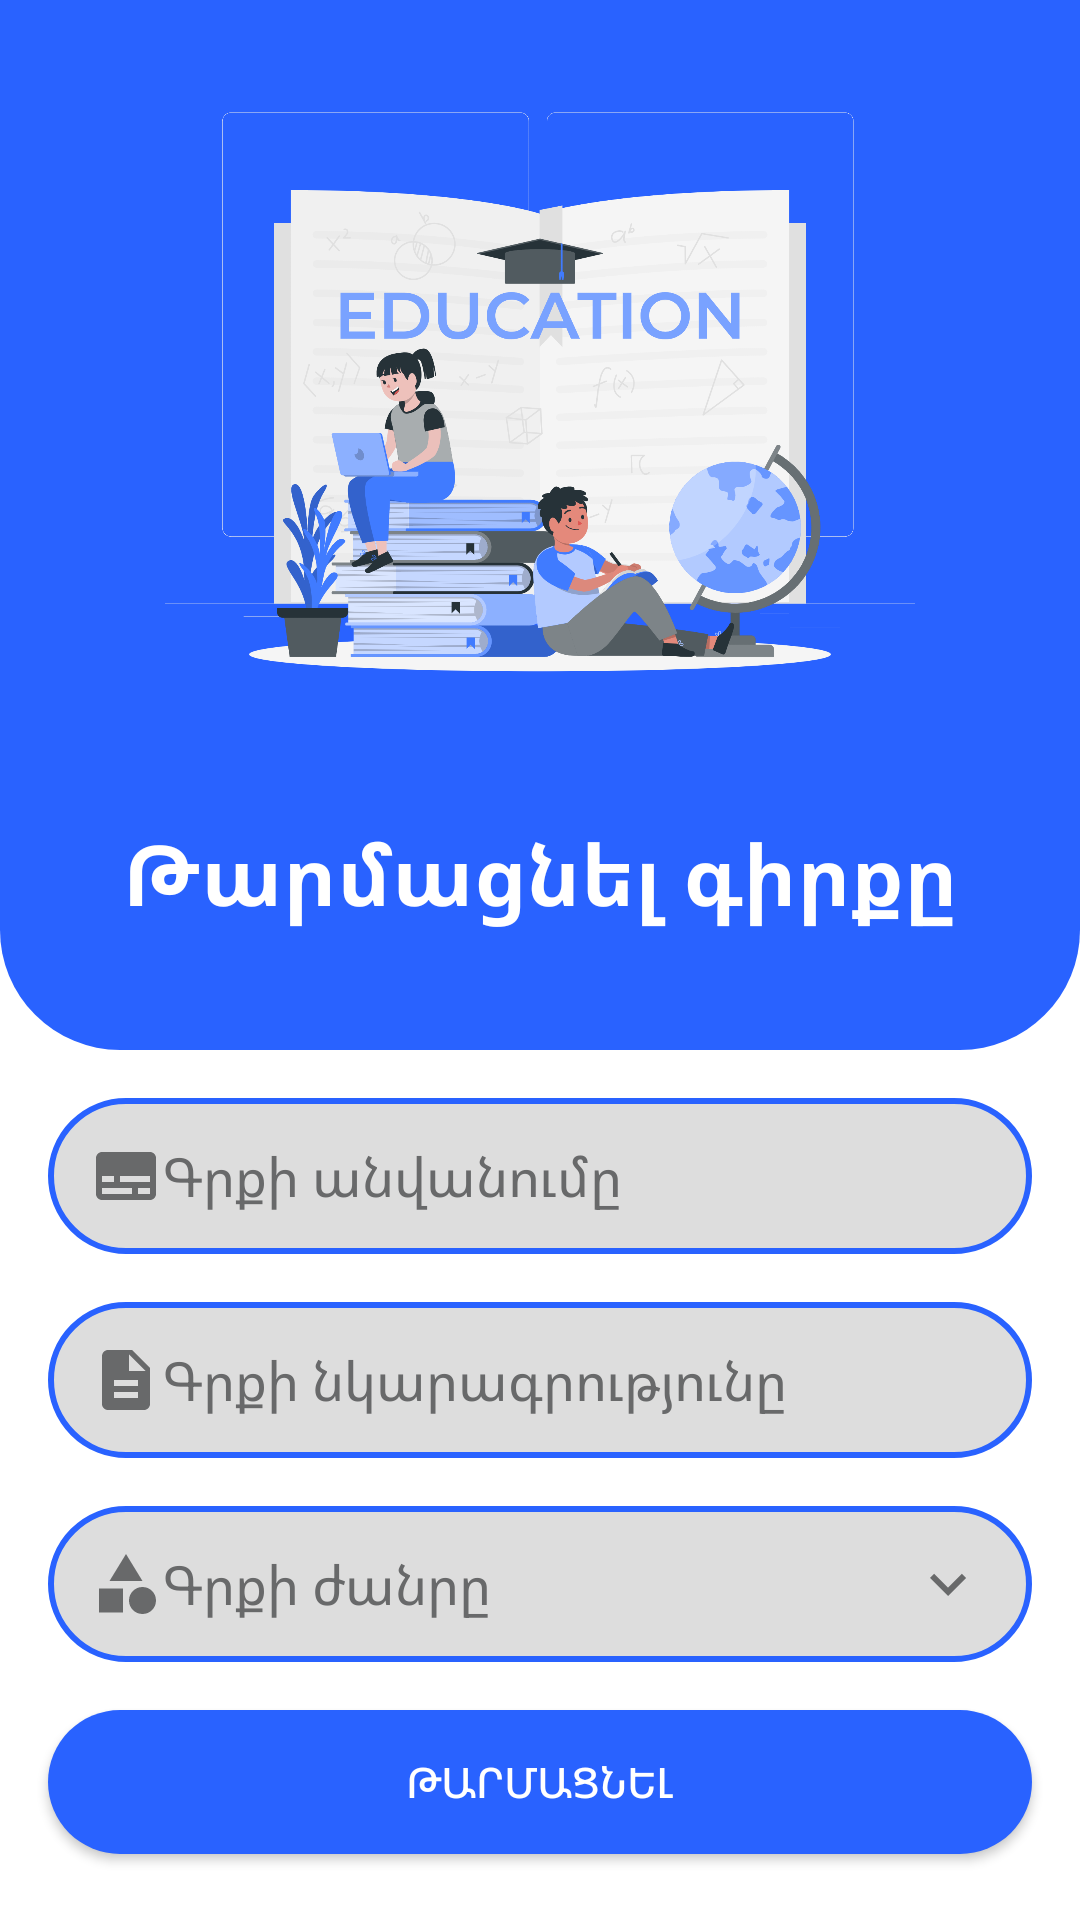

Write the Android layout XML for this screen, with the resource values it uses.
<!-- AndroidManifest.xml: application theme Theme.BookFragment -->
<!-- res/layout/fragment_pdf_edit.xml -->
<?xml version="1.0" encoding="utf-8"?>
<androidx.constraintlayout.widget.ConstraintLayout xmlns:android="http://schemas.android.com/apk/res/android"
    xmlns:app="http://schemas.android.com/apk/res-auto"
    xmlns:tools="http://schemas.android.com/tools"
    android:layout_width="match_parent"
    android:layout_height="match_parent"
    tools:context=".fragments.PdfEditFragment">


    <EditText
        android:id="@+id/ed_categorie_up"
        style="@android:style/Widget.DeviceDefault.AutoCompleteTextView"
        android:layout_width="match_parent"
        android:layout_height="52dp"
        android:layout_marginTop="24dp"
        android:background="@drawable/shape_edittext01"
        android:drawableStart="@drawable/ic_categorie_gray"
        android:drawableEnd="@drawable/ic_down_gray"
        android:ems="10"
        android:layout_margin="16dp"
        android:hint="Գրքի ժանրը "
        android:inputType="textEmailAddress"
        android:paddingStart="14dp"
        android:paddingEnd="16dp"
        android:textColor="#011A2E"
        android:textColorHint="@color/gray02"
        app:layout_constraintEnd_toEndOf="parent"
        app:layout_constraintStart_toStartOf="@+id/ed_description_up"
        app:layout_constraintTop_toBottomOf="@+id/ed_description_up" />

    <EditText
        android:id="@+id/ed_description_up"
        style="@android:style/Widget.DeviceDefault.AutoCompleteTextView"
        android:layout_width="match_parent"
        android:layout_height="52dp"
        android:layout_marginTop="24dp"
        android:background="@drawable/shape_edittext01"
        android:drawableStart="@drawable/ic_description_gray"
        android:ems="10"
        android:layout_margin="16dp"
        android:hint="Գրքի նկարագրությունը"
        android:inputType="textEmailAddress"
        android:paddingStart="14dp"
        android:textColor="#011A2E"
        android:textColorHint="@color/gray02"
        app:layout_constraintEnd_toEndOf="@+id/ed_title_up"
        app:layout_constraintStart_toStartOf="@+id/ed_title_up"
        app:layout_constraintTop_toBottomOf="@+id/ed_title_up" />

    <androidx.appcompat.widget.AppCompatButton
        android:id="@+id/btn_up_book"
        android:layout_width="match_parent"
        android:layout_height="wrap_content"
        android:layout_marginTop="28dp"
        android:background="@drawable/shape_button01"
        android:backgroundTint="@color/blue"
        android:text="Թարմացնել"
        android:layout_margin="16dp"
        android:textColor="@color/white"
        app:layout_constraintEnd_toEndOf="@+id/ed_categorie_up"
        app:layout_constraintHorizontal_bias="0.5"
        app:layout_constraintStart_toStartOf="@+id/ed_categorie_up"
        app:layout_constraintTop_toBottomOf="@+id/ed_categorie_up" />

    <androidx.constraintlayout.widget.ConstraintLayout
        android:id="@+id/constraint"
        android:layout_width="0dp"
        android:layout_height="350dp"
        android:background="@drawable/shape_toolbar12"
        app:layout_constraintEnd_toEndOf="parent"
        app:layout_constraintStart_toStartOf="parent"
        app:layout_constraintTop_toTopOf="parent">

        <ImageView
            android:id="@+id/imageView3"
            android:layout_width="match_parent"
            android:layout_height="250dp"
            app:layout_constraintBottom_toBottomOf="parent"
            app:layout_constraintEnd_toEndOf="parent"
            app:layout_constraintHorizontal_bias="0.5"
            app:layout_constraintStart_toStartOf="parent"
            app:layout_constraintTop_toTopOf="parent"
            app:layout_constraintVertical_bias="0.1"
            app:srcCompat="@drawable/l" />

        <TextView
            android:id="@+id/textView3"
            android:layout_width="wrap_content"
            android:layout_height="wrap_content"
            android:layout_marginTop="12dp"
            android:text="Թարմացնել գիրքը"
            android:textColor="@color/white"
            android:textSize="28sp"
            android:textStyle="bold"
            app:layout_constraintEnd_toEndOf="@+id/imageView3"
            app:layout_constraintStart_toStartOf="@+id/imageView3"
            app:layout_constraintTop_toBottomOf="@+id/imageView3" />

    </androidx.constraintlayout.widget.ConstraintLayout>

    <EditText
        android:id="@+id/ed_title_up"
        style="@android:style/Widget.DeviceDefault.AutoCompleteTextView"
        android:layout_width="match_parent"
        android:layout_height="52dp"
        android:layout_marginTop="8dp"
        android:background="@drawable/shape_edittext01"
        android:drawableStart="@drawable/ic_subtitles_gray"
        android:ems="10"
        android:hint="Գրքի անվանումը"
        android:inputType="textEmailAddress"
        android:paddingStart="14dp"
        android:textColor="#011A2E"
        android:textColorHint="@color/gray02"
        app:layout_constraintEnd_toEndOf="parent"
        app:layout_constraintHorizontal_bias="0.5"
        android:layout_margin="16dp"
        app:layout_constraintStart_toStartOf="parent"
        app:layout_constraintTop_toBottomOf="@+id/constraint" />
</androidx.constraintlayout.widget.ConstraintLayout>
<!-- resources referenced by this layout -->
<resources>
  <color name="blue">#2962ff</color>
  <color name="gray02">#68696A</color>
  <color name="white">#FFFFFFFF</color>
  <!-- drawable ic_categorie_gray (drawable-v24) -->
  <vector android:height="24dp" android:tint="@color/gray02"
      android:viewportHeight="24" android:viewportWidth="24"
      android:width="24dp" xmlns:android="http://schemas.android.com/apk/res/android">
      <path android:fillColor="@android:color/white" android:pathData="M12,2l-5.5,9h11z"/>
      <path android:fillColor="@android:color/white" android:pathData="M17.5,17.5m-4.5,0a4.5,4.5 0,1 1,9 0a4.5,4.5 0,1 1,-9 0"/>
      <path android:fillColor="@android:color/white" android:pathData="M3,13.5h8v8H3z"/>
  </vector>
  <!-- drawable ic_description_gray (drawable) -->
  <vector android:height="24dp" android:tint="@color/gray02"
      android:viewportHeight="24" android:viewportWidth="24"
      android:width="24dp" xmlns:android="http://schemas.android.com/apk/res/android">
      <path android:fillColor="@android:color/white" android:pathData="M14,2L6,2c-1.1,0 -1.99,0.9 -1.99,2L4,20c0,1.1 0.89,2 1.99,2L18,22c1.1,0 2,-0.9 2,-2L20,8l-6,-6zM16,18L8,18v-2h8v2zM16,14L8,14v-2h8v2zM13,9L13,3.5L18.5,9L13,9z"/>
  </vector>
  <!-- drawable ic_down_gray (drawable) -->
  <vector android:height="24dp" android:tint="@color/gray02"
      android:viewportHeight="24" android:viewportWidth="24"
      android:width="24dp" xmlns:android="http://schemas.android.com/apk/res/android">
      <path android:fillColor="@android:color/white" android:pathData="M7.41,8.59L12,13.17l4.59,-4.58L18,10l-6,6 -6,-6 1.41,-1.41z"/>
  </vector>
  <!-- drawable ic_subtitles_gray (drawable) -->
  <vector android:height="24dp" android:tint="@color/gray02"
      android:viewportHeight="24" android:viewportWidth="24"
      android:width="24dp" xmlns:android="http://schemas.android.com/apk/res/android">
      <path android:fillColor="@android:color/white" android:pathData="M20,4L4,4c-1.1,0 -2,0.9 -2,2v12c0,1.1 0.9,2 2,2h16c1.1,0 2,-0.9 2,-2L22,6c0,-1.1 -0.9,-2 -2,-2zM4,12h4v2L4,14v-2zM14,18L4,18v-2h10v2zM20,18h-4v-2h4v2zM20,14L10,14v-2h10v2z"/>
  </vector>
  <!-- drawable l: png bitmap (drawable, 350052 bytes) -->
  <!-- drawable shape_button01 (drawable-v24) -->
  <?xml version="1.0" encoding="utf-8"?>
  <shape xmlns:android="http://schemas.android.com/apk/res/android"
      android:shape="rectangle">
      <solid android:color="#2962ff"/>
  
  <corners android:radius="100dp"/>
  
  </shape>
  <!-- drawable shape_edittext01 (drawable-v24) -->
  <?xml version="1.0" encoding="utf-8"?>
  <shape xmlns:android="http://schemas.android.com/apk/res/android"
      android:shape="rectangle">
  
      <solid android:color="#22000000" />
      <corners android:radius="50dp"/>
  
      <stroke android:color="#2962ff"
          android:width="2dp"/>
  </shape>
  <!-- drawable shape_toolbar12 (drawable) -->
  <?xml version="1.0" encoding="utf-8"?>
  <shape xmlns:android="http://schemas.android.com/apk/res/android"
      android:shape="rectangle">
      <corners android:bottomLeftRadius="40dp"
          android:bottomRightRadius="40dp"/>
      <solid android:color="#2962ff"></solid>
  </shape>
  <style name="Theme.BookFragment" parent="Theme.MaterialComponents.DayNight.NoActionBar">
          <item name="colorPrimary">#ED7A6E</item>
          <item name="colorPrimaryVariant">#0039cb</item>
          <item name="colorOnPrimary">@color/white</item>
          <item name="colorSecondary">@color/teal_200</item>
          <item name="colorSecondaryVariant">@color/teal_700</item>
          <item name="colorOnSecondary">@color/black</item>
          <item name="android:statusBarColor" tools:targetApi="l">?attr/colorPrimaryVariant</item>
      </style>
  <color name="teal_200">#FF03DAC5</color>
  <color name="teal_700">#FF018786</color>
  <color name="black">#FF000000</color>
</resources>
